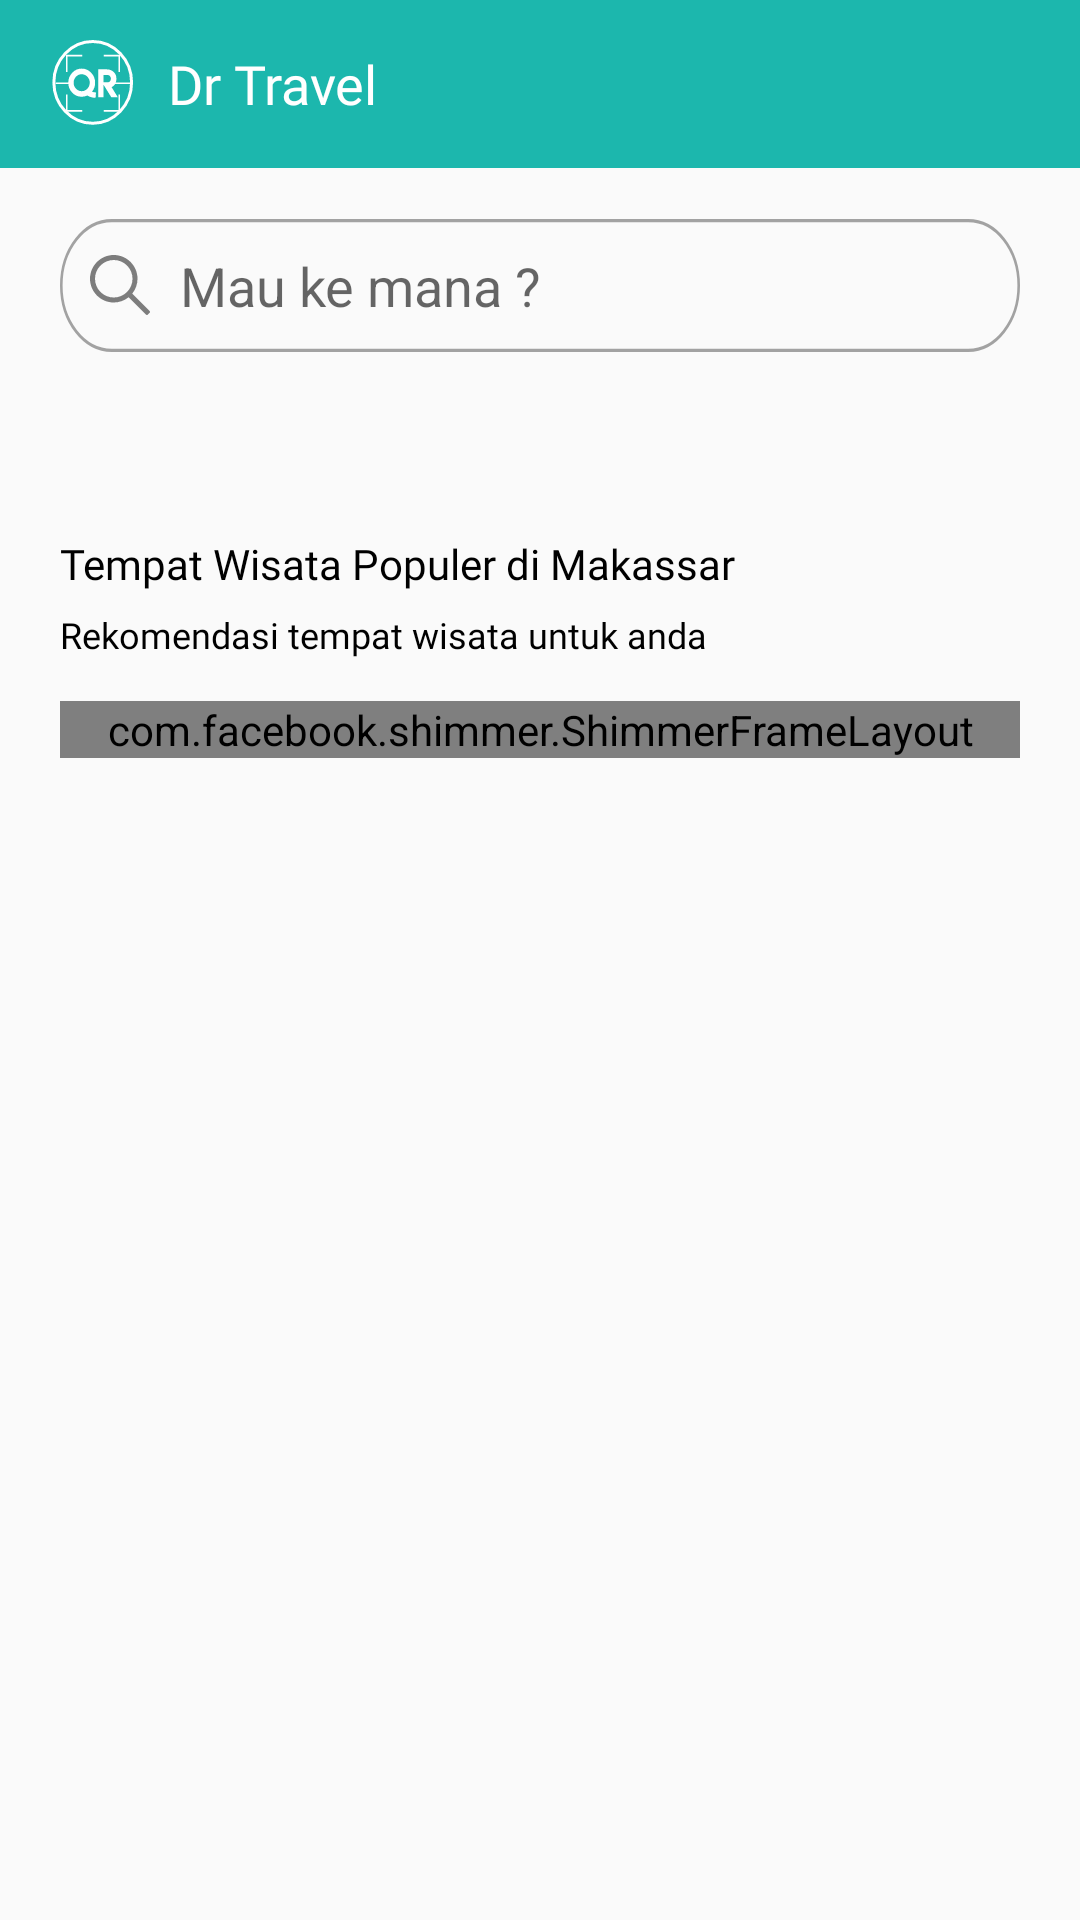

Here is an Android app screen rendered from its layout file. Give the layout XML and the strings, colors and styles it references.
<!-- AndroidManifest.xml: application theme AppTheme -->
<!-- res/layout/fragment_home.xml -->
<?xml version="1.0" encoding="utf-8"?>
<RelativeLayout xmlns:android="http://schemas.android.com/apk/res/android"
    xmlns:tools="http://schemas.android.com/tools"
    android:layout_width="match_parent"
    android:layout_height="match_parent"
    tools:context=".ui.home.HomeFragment">

    <include
        layout="@layout/toolbar"
        android:id="@+id/toolbar"/>

    <ScrollView
        android:layout_width="match_parent"
        android:layout_height="match_parent"
        android:layout_below="@id/toolbar">

        <RelativeLayout
            android:layout_width="match_parent"
            android:layout_height="match_parent">

            <ImageView
                android:id="@+id/gambar"
                android:layout_width="match_parent"
                android:layout_height="wrap_content"
                android:layout_alignParentRight="true"
                android:src="@drawable/gambar"
                android:scaleType="fitXY"
                android:layout_marginLeft="21dp"/>

            <EditText
                android:id="@+id/et_tabSearch"
                android:layout_below="@id/gambar"
                android:layout_width="match_parent"
                android:layout_height="wrap_content"
                android:background="@drawable/ic_tab_search"
                android:drawableLeft="@drawable/ic_search"
                android:drawablePadding="10dp"
                android:padding="10dp"
                android:layout_centerHorizontal="true"
                android:layout_marginTop="17dp"
                android:layout_marginHorizontal="20dp"
                android:hint="Mau ke mana ?"
                android:inputType="text"
                android:maxLines="1"
                android:focusable="false"/>

            <LinearLayout
                android:id="@+id/container_card"
                android:layout_width="match_parent"
                android:layout_height="wrap_content"
                android:layout_below="@id/et_tabSearch"
                android:layout_marginTop="27dp"
                android:layout_marginHorizontal="10dp">

                <androidx.recyclerview.widget.RecyclerView
                    android:id="@+id/rv_subMenu"
                    android:layout_width="match_parent"
                    android:layout_height="match_parent"
                    android:layout_marginHorizontal="10dp"/>

            </LinearLayout>

            <TextView
                android:id="@+id/tempat_wisa"
                android:layout_below="@id/container_card"
                android:layout_alignStart="@id/et_tabSearch"
                android:layout_width="wrap_content"
                android:layout_height="wrap_content"
                android:layout_marginTop="34dp"
                android:text="Tempat Wisata Populer di Makassar"
                android:textAppearance="@style/tempat_wisa"
                android:gravity="top"
                android:layout_alignLeft="@id/container_card" />

            <TextView
                android:id="@+id/rekomendasi"
                android:layout_width="wrap_content"
                android:layout_height="wrap_content"
                android:layout_alignStart="@id/tempat_wisa"
                android:layout_below="@id/tempat_wisa"
                android:layout_marginTop="6dp"
                android:text="Rekomendasi tempat wisata untuk anda"
                android:textAppearance="@style/rekomendasi"
                android:gravity="top"
                android:layout_alignLeft="@id/tempat_wisa" />

            <com.facebook.shimmer.ShimmerFrameLayout
                android:layout_width="match_parent"
                android:layout_height="match_parent"
                android:layout_below="@id/rekomendasi"
                android:layout_marginTop="14dp"
                android:layout_marginHorizontal="20dp"
                android:id="@+id/shimmer_view_container1">

                <View
                    android:id="@+id/view1"
                    android:layout_width="match_parent"
                    android:layout_height="185dp"
                    android:background="#8A8888"
                    android:layout_gravity="center"/>

            </com.facebook.shimmer.ShimmerFrameLayout>

            <androidx.recyclerview.widget.RecyclerView
                android:id="@+id/rv_wisata_menarik"
                android:layout_below="@id/rekomendasi"
                android:layout_marginHorizontal="20dp"
                android:layout_marginTop="14dp"
                android:layout_width="match_parent"
                android:layout_height="match_parent" />

        </RelativeLayout>

    </ScrollView>

</RelativeLayout>
<!-- res/layout/toolbar.xml (included above) -->
<?xml version="1.0" encoding="utf-8"?>
<androidx.coordinatorlayout.widget.CoordinatorLayout xmlns:android="http://schemas.android.com/apk/res/android"
    android:layout_width="match_parent"
    android:layout_height="wrap_content">

    <androidx.appcompat.widget.Toolbar
        android:layout_width="match_parent"
        android:layout_height="wrap_content"
        android:background="@color/colorAccent">
        <RelativeLayout
            android:layout_width="wrap_content"
            android:layout_height="wrap_content">

            <ImageView
                android:id="@+id/gambar_qr"
                android:layout_width="wrap_content"
                android:layout_height="wrap_content"
                android:src="@drawable/ic_qr_header"
                android:layout_centerVertical="true"/>

            <TextView
                android:id="@+id/dr_travel"
                android:layout_toRightOf="@id/gambar_qr"
                android:layout_width="wrap_content"
                android:layout_height="wrap_content"
                android:layout_centerVertical="true"
                android:text="@string/app_name"
                android:textAppearance="@style/dr_travel"
                android:gravity="top"
                android:layout_marginLeft="10dp"/>

        </RelativeLayout>



    </androidx.appcompat.widget.Toolbar>

</androidx.coordinatorlayout.widget.CoordinatorLayout>
<!-- resources referenced by this layout -->
<resources>
  <color name="colorAccent">#1CB7AD</color>
  <!-- drawable ic_qr_header: vector/xml drawable (drawable-v24, 2803 chars, omitted) -->
  <!-- drawable ic_search (drawable-v24) -->
  <vector xmlns:android="http://schemas.android.com/apk/res/android"
      android:width="20dp"
      android:height="20dp"
      android:viewportWidth="20"
      android:viewportHeight="20">
    <path
        android:pathData="M19.8779,18.6996L14.0681,12.8897C15.17,11.5293 15.8334,9.7998 15.8334,7.9167C15.8334,3.5515 12.2819,0 7.9167,0C3.5514,0 0,3.5515 0,7.9167C0,12.2819 3.5515,15.8334 7.9167,15.8334C9.7998,15.8334 11.5293,15.17 12.8897,14.0681L18.6996,19.878C18.8623,20.0407 19.1261,20.0407 19.2889,19.878L19.878,19.2888C20.0407,19.1261 20.0407,18.8623 19.8779,18.6996ZM7.9167,14.1667C4.4702,14.1667 1.6667,11.3631 1.6667,7.9167C1.6667,4.4702 4.4702,1.6667 7.9167,1.6667C11.3631,1.6667 14.1667,4.4702 14.1667,7.9167C14.1667,11.3631 11.3631,14.1667 7.9167,14.1667Z"
        android:fillColor="#000000"
        android:fillAlpha="0.5"/>
  </vector>
  <!-- drawable ic_tab_search (drawable-v24) -->
  <vector xmlns:android="http://schemas.android.com/apk/res/android"
      android:width="371dp"
      android:height="40dp"
      android:viewportWidth="371"
      android:viewportHeight="40">
    <path
        android:strokeWidth="1"
        android:pathData="M20,0.5L351,0.5A19.5,19.5 0,0 1,370.5 20L370.5,20A19.5,19.5 0,0 1,351 39.5L20,39.5A19.5,19.5 0,0 1,0.5 20L0.5,20A19.5,19.5 0,0 1,20 0.5z"
        android:fillColor="#00000000"
        android:strokeColor="#A2A2A2"/>
  </vector>
  <string name="app_name">Dr Travel</string>
  <style name="dr_travel">
  
          <item name="android:textSize">
              18sp
          </item>
  
          <item name="android:textColor">
              #FFFFFF
          </item>
  
          <item name="android:fontFamily">
              @font/roboto_bold
          </item>
  
      </style>
  <style name="rekomendasi">
          <item name="android:textSize">
              12sp
          </item>
  
          <item name="android:textColor">
              #000000
          </item>
  
          <item name="android:fontFamily">
              @font/roboto_light
          </item>
      </style>
  <style name="tempat_wisa">
          <item name="android:textSize">
              14sp
          </item>
  
          <item name="android:textColor">
              #000000
          </item>
  
          <item name="android:fontFamily">
              @font/roboto_medium
          </item>
      </style>
  <style name="AppTheme" parent="Theme.AppCompat.Light.NoActionBar">
          
          <item name="colorPrimary">@color/colorPrimary</item>
          <item name="colorPrimaryDark">@color/colorPrimaryDark</item>
          <item name="colorAccent">@color/colorAccent</item>
      </style>
  <color name="colorPrimary">#6200EE</color>
  <color name="colorPrimaryDark">#000000</color>
</resources>
